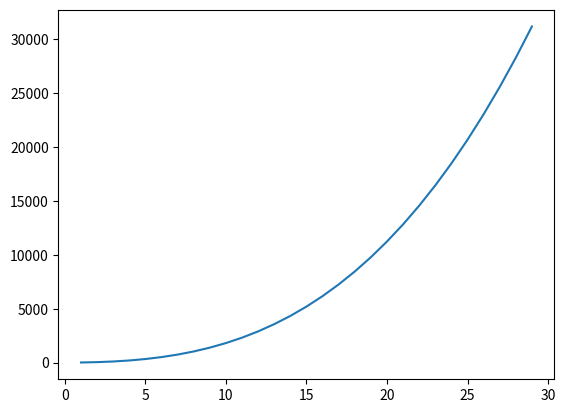

This figure's Python source:
import matplotlib.pyplot as plt
import matplotlib as mlt
import numpy as np
def f(x):
    return x**3 + 8*x**2 + x + 6
x = np.arange(1,30,1)
y = f(x)
plt.plot(x,y)
plt.show()
